Run: headless pygame with SDL's dummy video driver; simulated clock (each Clock.tick advances the game by its frame time, no real sleeping); random seed 0; keys injected as events and as key.get_pressed() state; no mouse input.
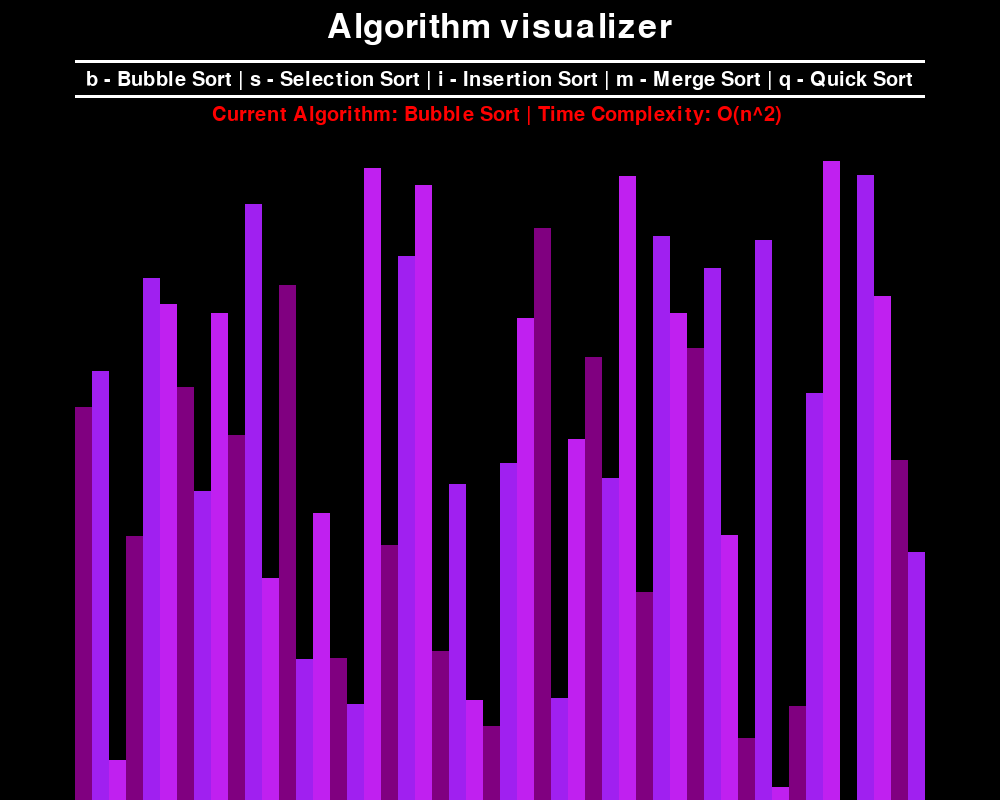
Frame 1 of 4 · flips 1–60 · no input
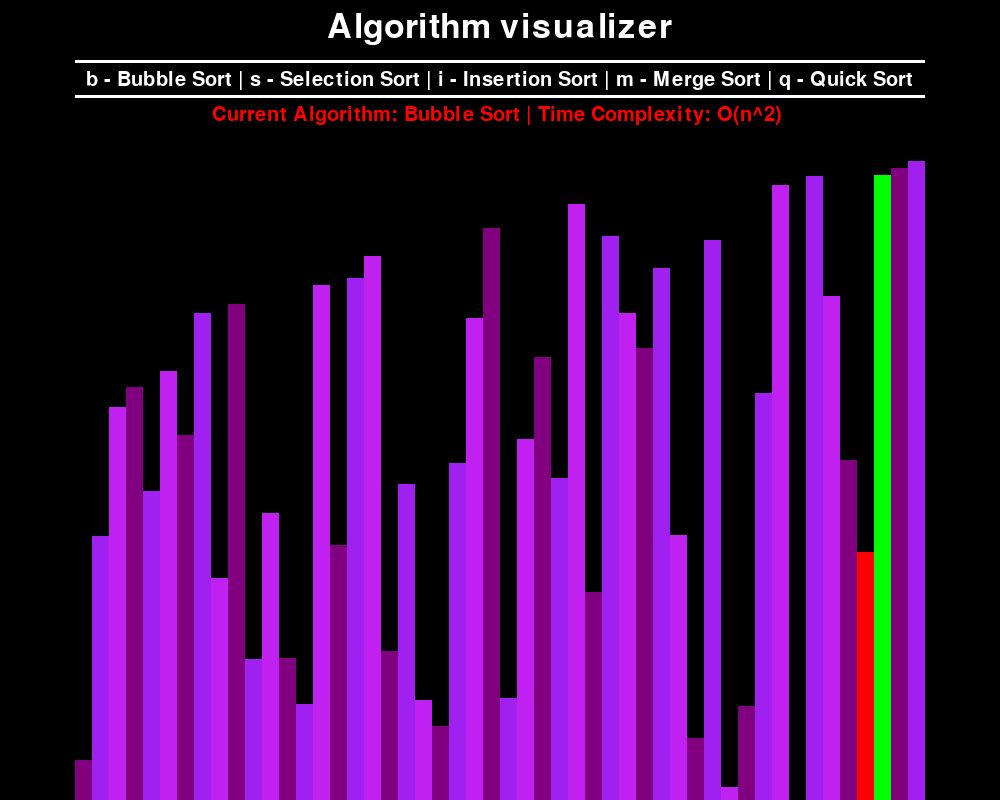
Frame 2 of 4 · flips 61–180 · tapped SPACE, RETURN · held RIGHT (→), D
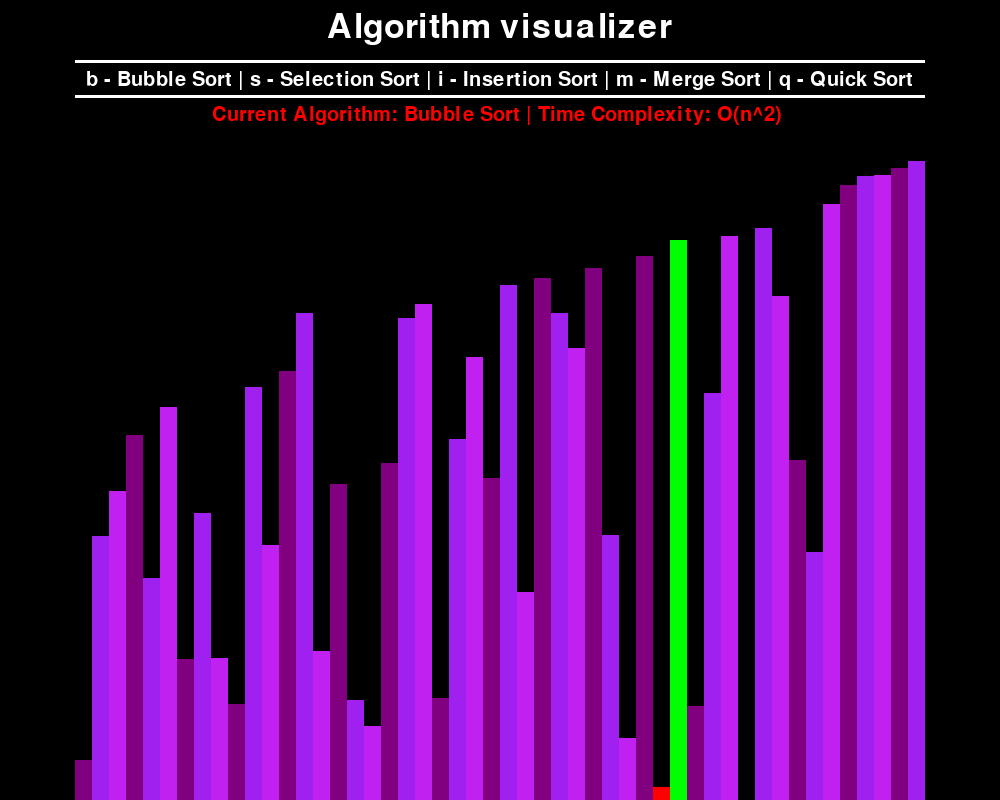
Frame 3 of 4 · flips 181–300 · held DOWN (↓), S
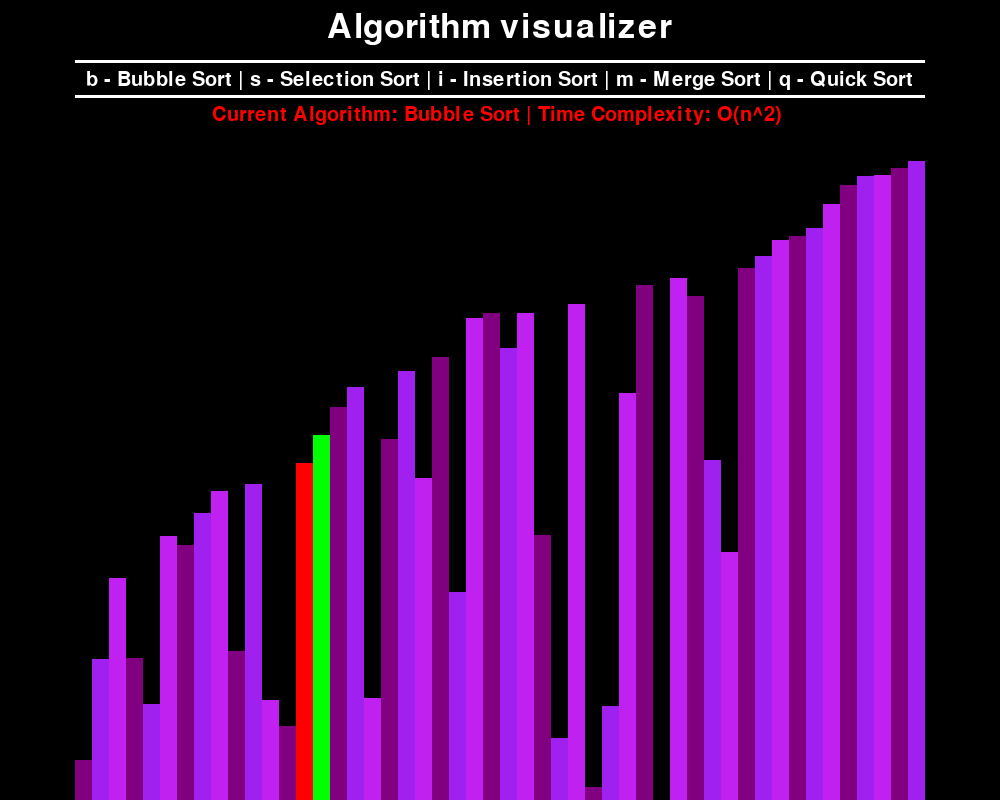
Frame 4 of 4 · flips 301–420 · held LEFT (←), A, UP (↑), W

The pygame program that drew these frames:

import pygame
import random
pygame.init()

class Drawing_Information:

    #Colors
    WHITE = (255, 255, 255)
    BLACK = (0, 0, 0)
    GREEN = (0, 255, 0)
    RED = (255, 0, 0)
    PURPLE = (128, 0, 128)
    BLUE = (0, 0, 255)
    YELLOW = (255, 255, 0)
    GREY = (128, 128, 128)
    BACKGROUND_COLOR = BLACK

    #fonts
    p_font = pygame.font.SysFont('Ariel', 30)
    header_font = pygame.font.SysFont('Ariel', 50)
    Title_font = pygame.font.SysFont('Ariel', 50)

    #bar colors 
    bar_clr = [
        #purple 
        (128, 0, 128),
        #darker purple
        (160, 32, 240),
        #lighter purple
        (192, 32, 240),
    ]

    #this is to tell our screen we want 50 px on each side
    L_R_Padding = 150

    #this is to tell our screen we want 100 px on the top
    Top_Padding = 150


    #this init function intitializes the screen 
    #and the height and width of the screen
    def __init__(self, width, height, array):
        self.width = width
        self.height = height

        self.window = pygame.display.set_mode((width, height))
        pygame.display.set_caption("Sorting Algorithm Visualizer")
        self.initialize_array(array)

    #this function will contain the information about the array
    def initialize_array(self, array):
        self.array = array

        #this is the min and max value of the array
        self.min_val = min(array)
        self.max_val = max(array)

        self.bar_width = int((self.width - self.L_R_Padding) / len(array))
        self.bar_height = int((self.height - self.Top_Padding) / (self.max_val - self.min_val))

        #this is the starting x position of the bars
        self.starting_x = self.L_R_Padding // 2

#this function will draw the bars and give them random values
def Gen_list(length, min, max):
    return [random.randint(min, max) for _ in range(length)]

def Determine_time(algo_name):
    if algo_name == "Merge Sort":
        return "O(n^2 log(n))"
    elif algo_name == "Quick Sort":
        return "O(n log(n))"
    else:
        return "O(n^2)"
    

#this function is what actually displays info to the screen
def Draw_Screen(draw_info: Drawing_Information, algo_name):
    draw_info.window.fill(draw_info.BACKGROUND_COLOR)
    Title = draw_info.Title_font.render("Algorithm visualizer", 1, draw_info.WHITE)

    algorithms = draw_info.p_font.render("b - Bubble Sort | s - Selection Sort | i - Insertion Sort | m - Merge Sort | q - Quick Sort", 1, draw_info.WHITE)


    curr_algo_nme = draw_info.p_font.render(f"Current Algorithm: {algo_name} | Time Complexity: { Determine_time(algo_name) } ", 1, draw_info.RED)


    #borders
    border = (draw_info.L_R_Padding // 2, 60, draw_info.width - draw_info.L_R_Padding, 3)
    pygame.draw.rect(draw_info.window, draw_info.WHITE, border, 3)

    border2 = (draw_info.L_R_Padding // 2, 95, draw_info.width - draw_info.L_R_Padding, 3)
    pygame.draw.rect(draw_info.window, draw_info.WHITE, border2, 3)



    draw_info.window.blit(Title, (draw_info.width / 2 - Title.get_width()/2, 10))
    draw_info.window.blit(algorithms, (draw_info.width / 2 - algorithms.get_width()/2, 70))
    draw_info.window.blit(curr_algo_nme, (draw_info.width / 2 - curr_algo_nme.get_width()/2, 105))


    draw_bars(draw_info)
    pygame.display.update()


def draw_bars(draw_info: Drawing_Information, color_pos = {}, clear = False):
    #this grabs the array from the drawing information class
    lst = draw_info.array

    if clear:
        #this will clear the screen where the bars start and end
        clear_screen = (draw_info.L_R_Padding // 2, draw_info.Top_Padding,
         draw_info.width - draw_info.L_R_Padding, draw_info.height - draw_info.Top_Padding)

        pygame.draw.rect(draw_info.window, draw_info.BACKGROUND_COLOR, clear_screen)

    for idx, val in enumerate(lst):
        x = draw_info.starting_x + idx * draw_info.bar_width
        y = draw_info.height - (val - draw_info.min_val) * draw_info.bar_height

        color_bar = draw_info.bar_clr[idx % 3]

        if idx in color_pos:
            color_bar = color_pos[idx]

        pygame.draw.rect(draw_info.window, color_bar, (x,y,draw_info.bar_width, draw_info.height))

    if clear:
        pygame.display.update()


def bubble_sort(draw_info: Drawing_Information):
    lst = draw_info.array

    for i in range(len(lst) - 1):
        for j in range(len(lst) - i - 1):
            tmp1 = lst[j]
            tmp2 = lst[j + 1]
            if (tmp1 > tmp2):
                lst[j], lst[j + 1] = lst[j + 1], lst[j]
                draw_bars(draw_info, {j : draw_info.RED, j + 1 : draw_info.GREEN},True)
                yield True
        

    return lst

def insertion_sort(draw_info: Drawing_Information):
    lst = draw_info.array

    for i in range(1, len(lst)):
        j = i
        while j > 0 and lst[j-1] > lst[j]:
            lst[j], lst[j-1] = lst[j-1], lst[j]
            draw_bars(draw_info, {j : draw_info.RED, j - 1 : draw_info.GREEN}, True)
            yield True
            j -= 1
    
    return lst

def selection_sort(draw_info: Drawing_Information):
    lst = draw_info.array

    for i in range(len(lst) - 1):
        min = i
        for j in range(i + 1, len(lst)):
            if lst[j] < lst[min]:
                min = j
                draw_bars(draw_info, {i : draw_info.RED, min : draw_info.GREEN}, True)
                yield True
                
        lst[i], lst[min] = lst[min], lst[i]

    return lst
 
def partition(draw_info: Drawing_Information, low, high):
    lst = draw_info.array
    i = low - 1
    pivot = lst[high]

    for j in range(low, high):
        if lst[j] <= pivot:
            i += 1
            lst[i], lst[j] = lst[j], lst[i]
            draw_bars(draw_info, {i : draw_info.RED, j : draw_info.GREEN}, True)
            yield True

    lst[i + 1], lst[high] = lst[high], lst[i + 1]
    draw_bars(draw_info, {i + 1 : draw_info.GREEN, high : draw_info.RED}, True)
    yield True

    return i + 1

#when you change the length of the array, you need to change the low and high
def quick_sort(draw_info: Drawing_Information, low=0, high = 50 - 1):
    lst = draw_info.array
    if low < high:
        pi = yield from partition(draw_info, low, high)

        yield from quick_sort(draw_info, low, pi - 1)
        yield from quick_sort(draw_info, pi + 1, high)

    return lst

def merge(draw_info: Drawing_Information, l, m, r):
    lst = draw_info.array

    start2 = m + 1

    if lst[m] <= lst[start2]:
        return
    
    while l <= m and start2 <= r:

        if lst[l] <= lst[start2]:
            l += 1
        else:
            value = lst[start2]
            index = start2
            draw_bars(draw_info, {index : draw_info.RED, index - 1 : draw_info.GREEN}, True)
            yield True

            while index != l:
                lst[index] = lst[index - 1]
                draw_bars(draw_info, {index : draw_info.RED, index - 1 : draw_info.GREEN}, True)
                yield True
                index -= 1
            
            lst[l] = value
            draw_bars(draw_info, {l : draw_info.GREEN, index : draw_info.GREEN}, True)
            yield True

            l += 1
            m += 1
            start2 += 1

#when you change the length of the array, you need to change the low and high
def merge_sort(draw_info: Drawing_Information, l=0, r = 50 - 1):
    lst = draw_info.array

    if l < r:
        m = (l + r) // 2

        yield from merge_sort(draw_info, l, m)
        yield from merge_sort(draw_info, m + 1, r)

        yield from merge(draw_info, l, m, r)
    

    return lst

def after_sort(draw_info: Drawing_Information):
    lst = draw_info.array

    for i in range(len(lst)):
        draw_bars(draw_info, {i : draw_info.GREEN}, True)
        yield True

    return lst


def main_():
    run = True
    clock = pygame.time.Clock()


    #this will be the length and min, max of the array
    #max n = 400
    n = 50
    min = 0

    #max = 650
    max = 650
    
    #this will be the array that we will be sorting
    arr = Gen_list(n,min,max)

    #this will be the drawing information class
    Test = Drawing_Information(1000,800,arr)

    #this will be the boolean that will tell us if we are sorting or not
    sorting = False

    #current algorithm
    curr_algo = bubble_sort
    algo_nme = "Bubble Sort"
    sorting_algorithm_generator = None

    #this loop handled all events 
    while run:

        #this controls the framerate of the screen
        clock.tick(30)

        #this will check if we are sorting or not
        if sorting:
            try:
                next(sorting_algorithm_generator)
            except StopIteration:
                sorting = False
        else:
            #this draws to the screen
            Draw_Screen(Test, algo_nme)


        for event in pygame.event.get():

            #if the red x is clicked it quits the game
            #if not implemented it WILL NOT EXIT
            if event.type == pygame.QUIT:
                run = False
                break

            #this will check if a key is pressed
            if event.type != pygame.KEYDOWN:
                continue
            
            #this will generate a new array if the r key is pressed
            if event.key == pygame.K_r:
                lst = Gen_list(n,min,max)
                Test.initialize_array(lst)
                sorting = False
            elif event.key == pygame.K_SPACE and sorting == False:
                sorting = True
                sorting_algorithm_generator = curr_algo(Test)
            elif event.key == pygame.K_b and sorting == False:
                algo_nme = "Bubble Sort"
                curr_algo = bubble_sort
            elif event.key == pygame.K_i and sorting == False:
                algo_nme = "Insertion Sort"
                curr_algo = insertion_sort
            elif event.key == pygame.K_s and sorting == False:
                algo_nme = "Selection Sort"
                curr_algo = selection_sort
            elif event.key == pygame.K_q and sorting == False:
                algo_nme = "Quick Sort"
                curr_algo = quick_sort
            elif event.key == pygame.K_m and sorting == False:
                #NOTE this is an in place implementation of merge sort
                #due to this, instead of a time complexity of O(nLogn) it is O(n^2 * Logn)
                algo_nme = "Merge Sort"
                curr_algo = merge_sort

    pygame.quit()


if __name__ == "__main__":
    main_()
